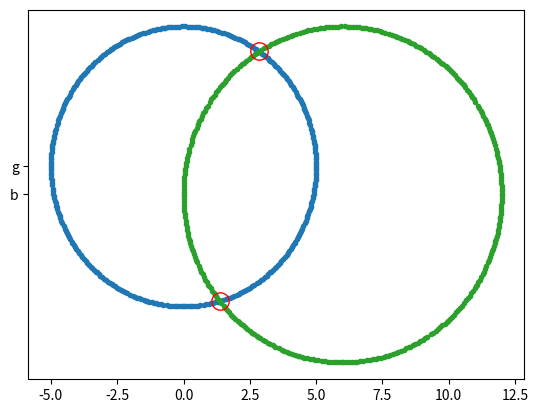

The script that saved this image:
import numpy as np
import matplotlib.pyplot as plt

r1, a1, b1 = (5,0,1)
r2, a2, b2 = (6,6,0)

m = (a2-a1)/(b1-b2)
c = ((a1**2)+(b1**2)+(r2**2)-((a2**2)+(b2**2)+(r1**2)))/(2*(b1-b2))

A = 1+(m**2)
B = 2*((m*(c-b1))-a1)
C = (a1**2)+((c-b1)**2)-(r1**2)

x1 = ((-1*B)+np.sqrt(B**2-(4*A*C)))/(2*A)
y1 = m*x1+c

x2 = (-B-np.sqrt(B**2-(4*A*C)))/(2*A)
y2 = m*x2+c

print((x1, y1), (x2, y2))

theta = np.arange(0,360)


circ1_x = r1*np.cos(theta)+a1
circ1_y = r1*np.sin(theta)+b1

circ2_x = r2*np.cos(theta)+a2
circ2_y = r2*np.sin(theta)+b2


fig, ax = plt.subplots()
ax.plot(circ1_x, circ1_y, '.', 'b')
ax.plot(circ2_x, circ2_y, '.', 'g')
ax.plot([x1, x2], [y1, y2], marker='.', fillstyle='none', linestyle='none', ms=25, color='r')
plt.show() 